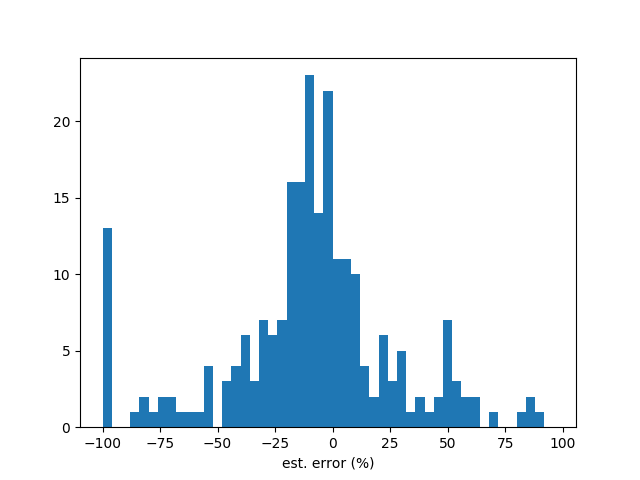

Values plotted in this chart, from the file beside it:
stock, y_true, y_pred, error(%)
1227, 1.6, 1.733, 8.33
1231, 1.0, 0.9749, -2.508
1232, 3.8, 3.038, -20.06
1233, 2.3, 2.078, -9.665
1234, 1.5, 0, -100.0
1414, 0.48, 0.3774, -21.38
1439, 0.5, 0, -100.0
1442, 4.0, 4.076, 1.904
1476, 7.0, 8.86, 26.57
1477, 7.2, 7.02, -2.498
1521, 3.7, 3.532, -4.534
1535, 3.5, 3.158, -9.761
1537, 5.5, 4.654, -15.39
1707, 5.0, 4.694, -6.11
1723, 8.3, 7.94, -4.34
1733, 3.3, 3.822, 15.82
1808, 0.3, 0, -100.0
2103, 1.37, 1.76, 28.48
2105, 3.0, 1.735, -42.16
2106, 1.8, 1.537, -14.6
2207, 9.5, 9.134, -3.857
2227, 19.47, 24.08, 23.66
2308, 5.8, 5.909, 1.883
2311, 1.3, 0.8948, -31.17
2330, 3.0, 2.817, -6.111
2347, 2.8, 1.867, -33.31
2357, 19.5, 17.44, -10.56
2360, 2.5, 2.14, -14.39
2374, 2.2, 0.9859, -55.19
2382, 3.8, 3.599, -5.283
2383, 1.8, 1.788, -0.6664
2385, 4.6, 4.051, -11.94
2395, 5.3, 7.489, 41.31
2404, 2.4, 3.759, 56.64
2430, 2.0, 1.22, -38.99
2450, 4.0, 4.18, 4.493
2454, 15.0, 14.14, -5.709
2457, 0.4953, 0.7463, 50.68
2462, 1.4, 0.887, -36.64
2474, 5.0, 4.863, -2.739
2542, 2.0, 9.241, 362.1
2545, 4.0, 7.377, 84.43
2547, 1.0, 0, -100.0
2548, 5.5, 0, -100.0
2707, 8.27, 18.21, 120.2
2809, 1.5, 0.8329, -44.48
2850, 1.0, 1.565, 56.53
2904, 2.0, 2.108, 5.386
2912, 6.0, 4.5, -25
3004, 1.0, 0.1833, -81.67
3008, 28.5, 23.57, -17.3
3022, 2.4, 2.479, 3.289
3030, 3.3, 1.966, -40.43
3033, 2.015, 1.659, -17.68
3034, 6.0, 6.118, 1.974
3036, 2.5, 2.404, -3.821
3042, 2.2, 1.949, -11.4
3044, 2.25, 2.14, -4.907
3045, 5.6, 6.435, 14.91
3056, 1.8, 3.452, 91.77
... 191 more rows
